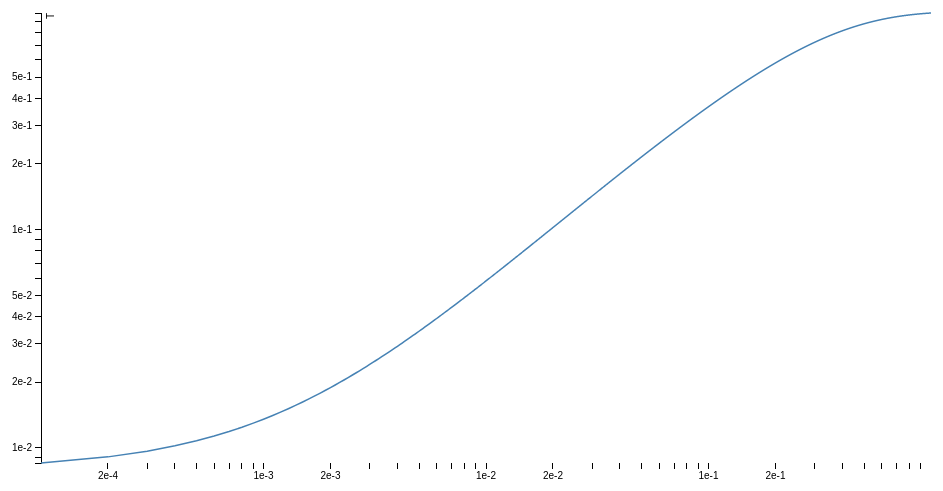
D3 v3 page, settled after 360 driven frames (6 s of simulated time); the page loaded 1 data file(s).



        var margin = {top: 20, right: 20, bottom: 30, left: 50},
        width = 960 - margin.left - margin.right,
        height = 500 - margin.top - margin.bottom;

        var x = d3.scale.log()
        .domain([0, 1]).nice()
        .range([0, width]);

        var y = d3.scale.log()
        .domain([0, 1]).nice()
        .range([height, 0]);

        var xAxis = d3.svg.axis()
        .scale(x)
        .orient("bottom");

        var yAxis = d3.svg.axis()
        .scale(y)
        .orient("left");

        var line = d3.svg.line()
        .x(function(d) { return x(d.time); })
        .y(function(d) { return y(d.T); });

        var svg = d3.select("body").append("svg")
        .attr("width", width + margin.left + margin.right)
        .attr("height", height + margin.top + margin.bottom)
        .append("g")
        .attr("transform", "translate(" + margin.left + "," + margin.top + ")");

        d3.csv("data2.txt", function(error, data) {
            x.domain(d3.extent(data, function(d) { return d.time; }));
            y.domain(d3.extent(data, function(d) { return d.T; }));

            svg.append("g")
            .attr("class", "x axis")
            .attr("transform", "translate(0," + height + ")")
            .call(xAxis);

            svg.append("g")
            .attr("class", "y axis")
            .call(yAxis)
            .append("text")
            .attr("transform", "rotate(-90)")
            .attr("y", 6)
            .attr("dy", ".71em")
            .style("text-anchor", "end")
            .text("T");

            svg.append("path")
            .datum(data)
            .attr("class", "line")
            .attr("d", line);
        });

    

### data: data2.txt
T, time
0.008518, 0.0001
0.009087, 0.0002
0.009652, 0.0003
0.01021, 0.0004
0.01077, 0.0005
0.01133, 0.0006
0.01188, 0.0007
0.01243, 0.0008
0.01298, 0.0009
0.01352, 0.001
0.01406, 0.0011
0.01461, 0.0012
0.01515, 0.0013
0.01568, 0.0014
0.01622, 0.0015
0.01676, 0.0016
0.01729, 0.0017
0.01782, 0.0018
0.01835, 0.0019
0.01888, 0.002
0.01941, 0.0021
0.01993, 0.0022
0.02046, 0.0023
0.02098, 0.0024
0.0215, 0.0025
0.02203, 0.0026
0.02255, 0.0027
0.02306, 0.0028
0.02358, 0.0029
0.0241, 0.003
0.02461, 0.0031
0.02513, 0.0032
0.02564, 0.0033
0.02615, 0.0034
0.02667, 0.0035
0.02718, 0.0036
0.02769, 0.0037
0.02819, 0.0038
0.0287, 0.0039
0.02921, 0.004
0.02971, 0.0041
0.03022, 0.0042
0.03072, 0.0043
0.03122, 0.0044
0.03173, 0.0045
0.03223, 0.0046
0.03273, 0.0047
0.03323, 0.0048
0.03372, 0.0049
0.03422, 0.005
0.03472, 0.0051
0.03521, 0.0052
0.03571, 0.0053
0.0362, 0.0054
0.0367, 0.0055
0.03719, 0.0056
0.03768, 0.0057
0.03817, 0.0058
0.03866, 0.0059
0.03915, 0.006
... 9,940 more rows